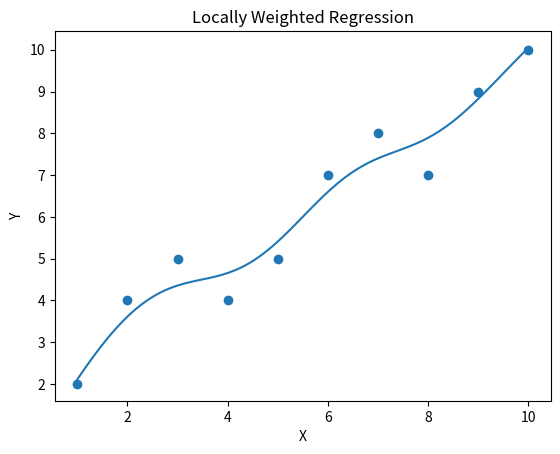

Python code for this plot:
import numpy as np
import matplotlib.pyplot as plt

X = np.array([1,2,3,4,5,6,7,8,9,10])
Y = np.array([2,4,5,4,5,7,8,7,9,10])

def lwr(x):
    w = np.exp(-(X-x)**2/2)
    A = np.c_[np.ones(len(X)), X]
    W = np.diag(w)
    theta = np.linalg.pinv(A.T @ W @ A) @ A.T @ W @ Y
    return np.array([1,x]) @ theta

x_test = np.linspace(1,10,100)
y_pred = [lwr(x) for x in x_test]

plt.scatter(X,Y)
plt.plot(x_test,y_pred)
plt.xlabel("X")
plt.ylabel("Y")
plt.title("Locally Weighted Regression")
plt.show()
